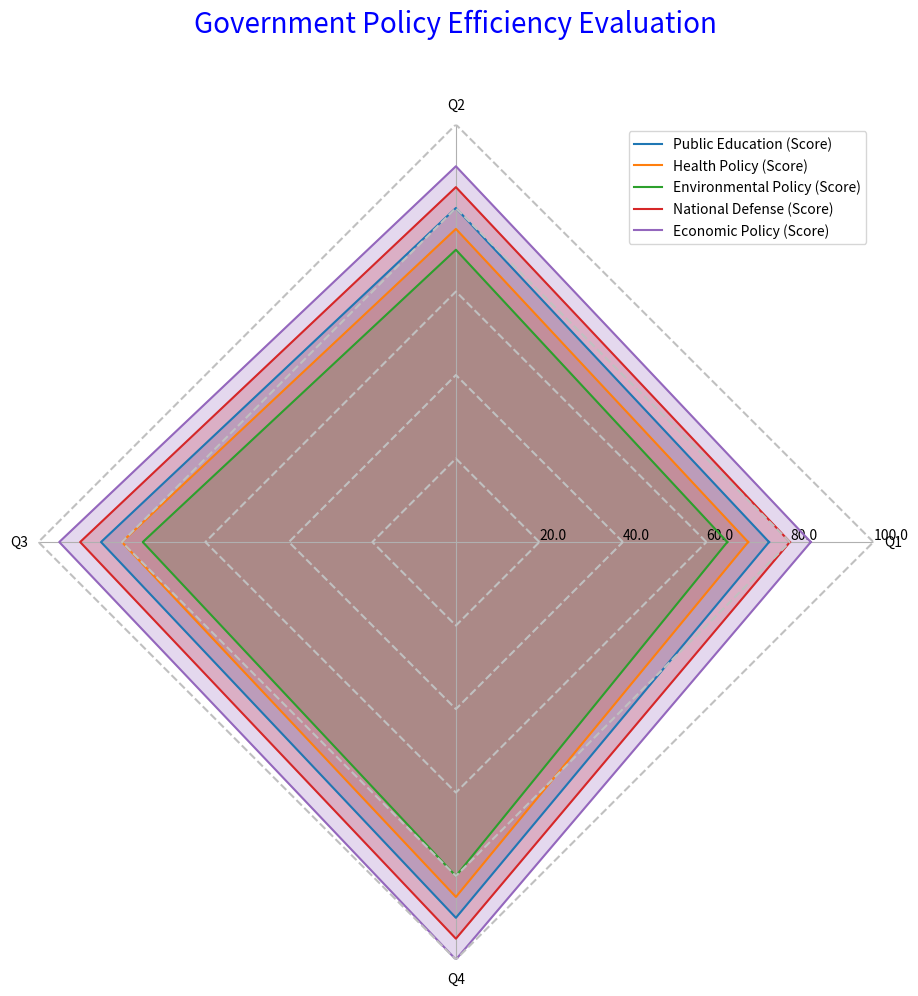

This chart was generated by the following Python code: (Note: this script raises an exception after producing the figure.)
import matplotlib.pyplot as plt
import numpy as np

data_labels = ['Q1', 'Q2', 'Q3', 'Q4']
line_labels = ['Public Education (Score)', 'Health Policy (Score)', 'Environmental Policy (Score)', 'National Defense (Score)', 'Economic Policy (Score)']
data = np.array([[75, 80, 85, 90], [70, 75, 80, 85], [65, 70, 75, 80], [80, 85, 90, 95], [85, 90, 95, 100]])

num_vars = len(data_labels)
angles = np.linspace(0, 2 * np.pi, num_vars + 1, endpoint=True)

fig, ax = plt.subplots(figsize=(10, 10), subplot_kw=dict(polar=True))

for i in range(len(data)):
    data_row = np.concatenate((data[i], [data[i][0]]))
    ax.plot(angles, data_row, color='C' + str(i), label=line_labels[i])
    ax.fill(angles, data_row, color='C' + str(i), alpha=0.25)

    gridlines = np.full_like(angles, (i+1) * data.max() / len(data))
    ax.plot(angles, gridlines, color='silver', linestyle='--')

ax.set_thetagrids(angles[:-1] * 180/np.pi, labels=data_labels, rotation=90, wrap=True)
ax.set_rlim(0, data.max())
max_value = np.amax(data)
step_size = max_value / len(data)
ax.set_rgrids([step_size * i for i in range(1, len(data) + 1)], labels=[f'{step_size * i}' for i in range(1, len(data) + 1)], angle=0)

handles, labels = ax.get_legend_handles_labels()
ax.legend(handles, line_labels, loc='upper right')

ax.yaxis.grid(False)
ax.spines['polar'].set_visible(False)
plt.title('Government Policy Efficiency Evaluation', size=20, color='blue', y=1.1)
plt.tight_layout()

fig.savefig('/cpfs01/user/yehancheng/workspace/datasets/SimChartV2/demo/radar_polygon/png/194_2023122292141.png')
plt.clf()
